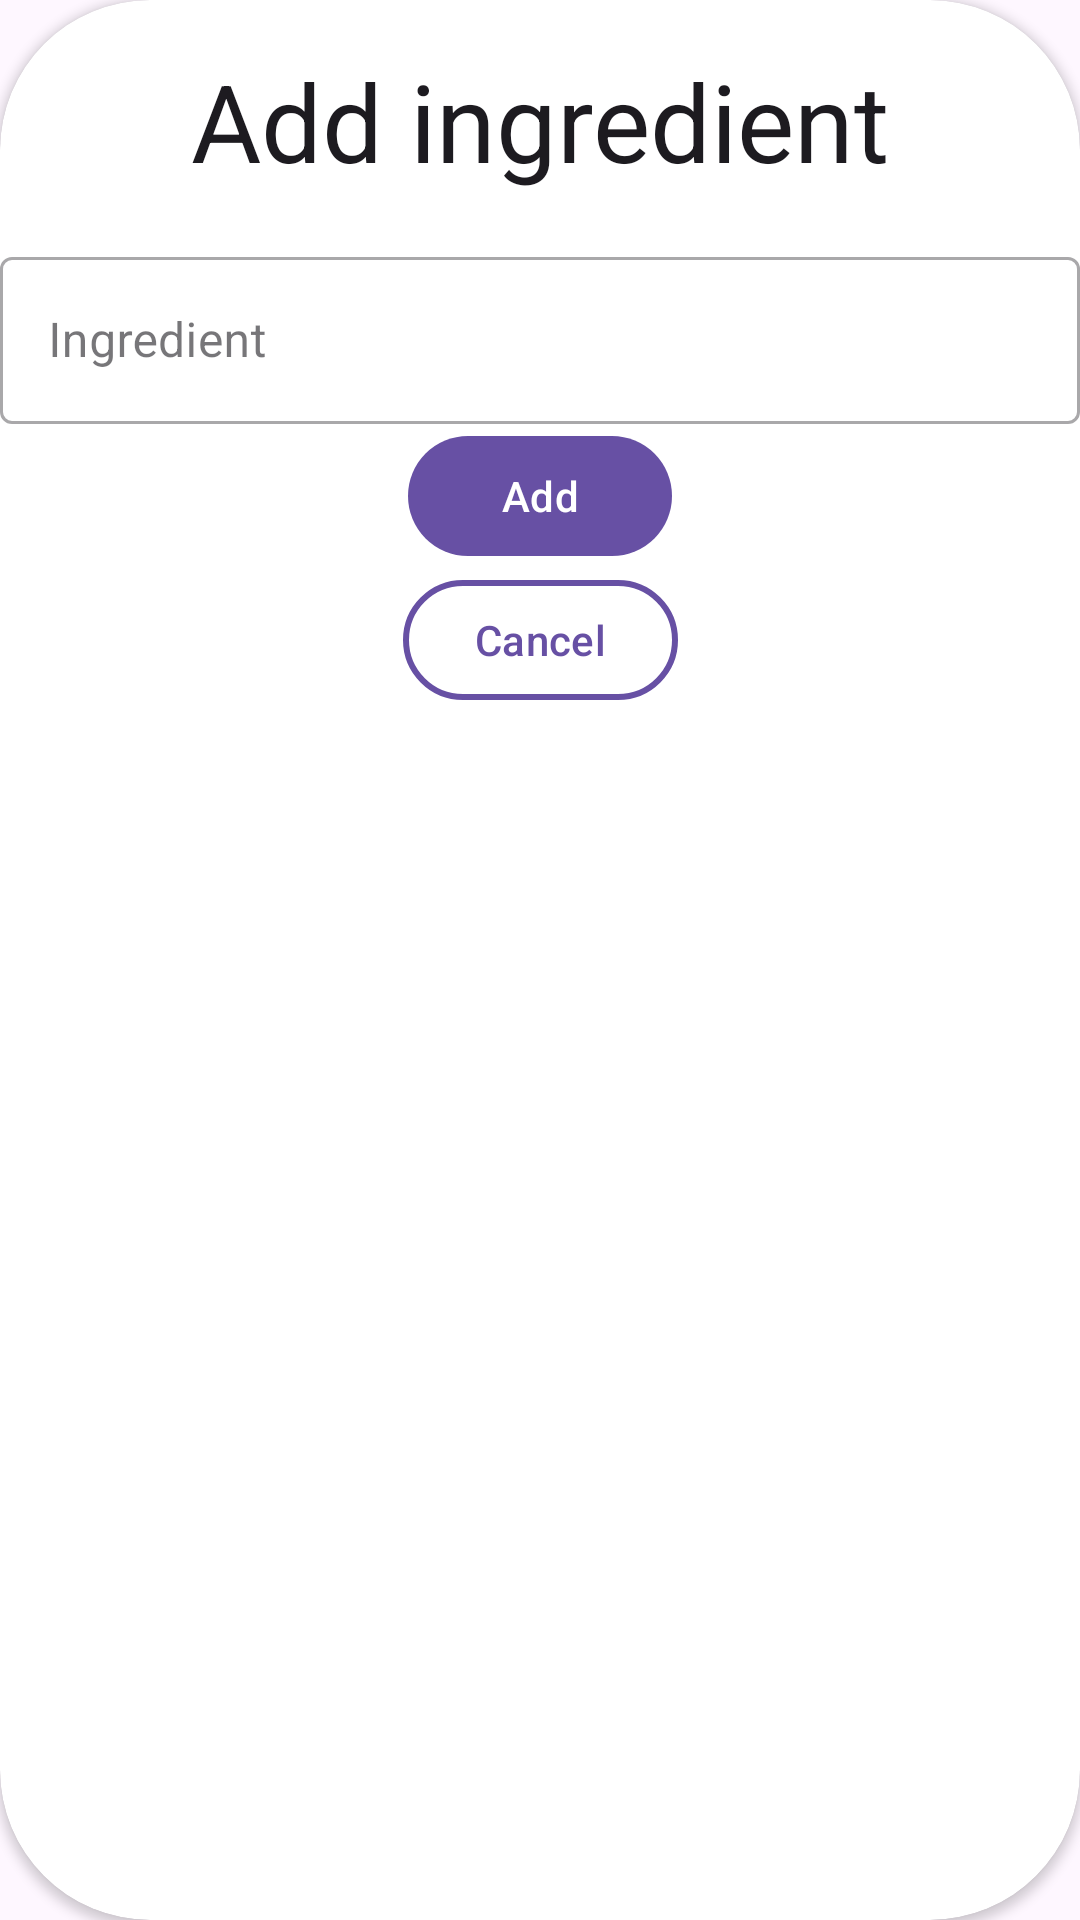

Android layout source for this screen:
<!-- AndroidManifest.xml: application theme Theme.SurfTestProject -->
<!-- res/layout/fragment_ingredient_creation.xml -->
<?xml version="1.0" encoding="utf-8"?>
<androidx.cardview.widget.CardView xmlns:android="http://schemas.android.com/apk/res/android"
    xmlns:app="http://schemas.android.com/apk/res-auto"
    xmlns:tools="http://schemas.android.com/tools"
    android:layout_width="wrap_content"
    android:layout_height="wrap_content"
    app:cardCornerRadius="50dp"
    tools:context=".ui.IngredientCreationFragment">

    <androidx.constraintlayout.widget.ConstraintLayout
        android:layout_width="match_parent"
        android:layout_height="match_parent">

        <TextView
            android:id="@+id/header"
            style="@style/Base.Theme.AppCompat.Header"
            android:layout_width="wrap_content"
            android:layout_height="wrap_content"
            android:text="@string/add_ingredient"
            app:layout_constraintEnd_toEndOf="parent"
            app:layout_constraintStart_toStartOf="parent"
            app:layout_constraintTop_toTopOf="parent" />


        <com.google.android.material.textfield.TextInputLayout
            android:id="@+id/ingredient"
            style="@style/Widget.MaterialComponents.TextInputLayout.OutlinedBox.Default"
            android:layout_width="0dp"
            android:layout_height="wrap_content"
            android:hint="@string/ingredient"
            app:layout_constraintEnd_toEndOf="parent"
            app:layout_constraintStart_toStartOf="parent"
            app:layout_constraintTop_toBottomOf="@id/header">

            <com.google.android.material.textfield.TextInputEditText
                android:layout_width="match_parent"
                android:layout_height="wrap_content" />

        </com.google.android.material.textfield.TextInputLayout>

        <com.google.android.material.button.MaterialButton
            android:id="@+id/add_ingredient_button"
            android:layout_width="wrap_content"
            android:layout_height="wrap_content"
            android:text="@string/add"
            app:layout_constraintEnd_toEndOf="parent"
            app:layout_constraintStart_toStartOf="parent"
            app:layout_constraintTop_toBottomOf="@id/ingredient" />

        <com.google.android.material.button.MaterialButton
            android:id="@+id/cancel_button"
            android:layout_width="wrap_content"
            android:layout_height="wrap_content"
            android:text="@string/cancel"
            style="@style/Base.Theme.AppCompat.ReversedButton"
            app:layout_constraintEnd_toEndOf="parent"
            app:layout_constraintStart_toStartOf="parent"
            app:layout_constraintTop_toBottomOf="@id/add_ingredient_button" />

    </androidx.constraintlayout.widget.ConstraintLayout>

</androidx.cardview.widget.CardView>
<!-- resources referenced by this layout -->
<resources>
  <string name="add">Add</string>
  <string name="add_ingredient">Add ingredient</string>
  <string name="cancel">Cancel</string>
  <string name="ingredient">Ingredient</string>
  <style name="Base.Theme.AppCompat.Header" parent="TextAppearance.AppCompat">
          <item name="android:textSize">36sp</item>
          <item name="android:layout_margin">16dp</item>
      </style>
  <style name="Base.Theme.AppCompat.ReversedButton" parent="ShapeAppearanceOverlay.Material3.Button">
          <item name="strokeColor">?attr/colorPrimary</item>
          <item name="strokeWidth">2dp</item>
          <item name="backgroundTint">?attr/colorOnPrimary</item>
          <item name="android:textColor">?attr/colorPrimary</item>
      </style>
  <style name="Widget.MaterialComponents.TextInputLayout.OutlinedBox.Default" parent="Widget.MaterialComponents.TextInputLayout.OutlinedBox">
          <item name="android:layout_marginTop">16dp</item>
          <item name="boxCornerRadiusBottomEnd">@dimen/defaultCornerRadius</item>
          <item name="boxCornerRadiusBottomStart">@dimen/defaultCornerRadius</item>
          <item name="boxCornerRadiusTopStart">@dimen/defaultCornerRadius</item>
          <item name="boxCornerRadiusTopEnd">@dimen/defaultCornerRadius</item>
      </style>
  <style name="Theme.SurfTestProject" parent="Base.Theme.SurfTestProject" />
  <style name="Base.Theme.SurfTestProject" parent="Theme.Material3.DayNight.NoActionBar">
          
          
      </style>
</resources>
